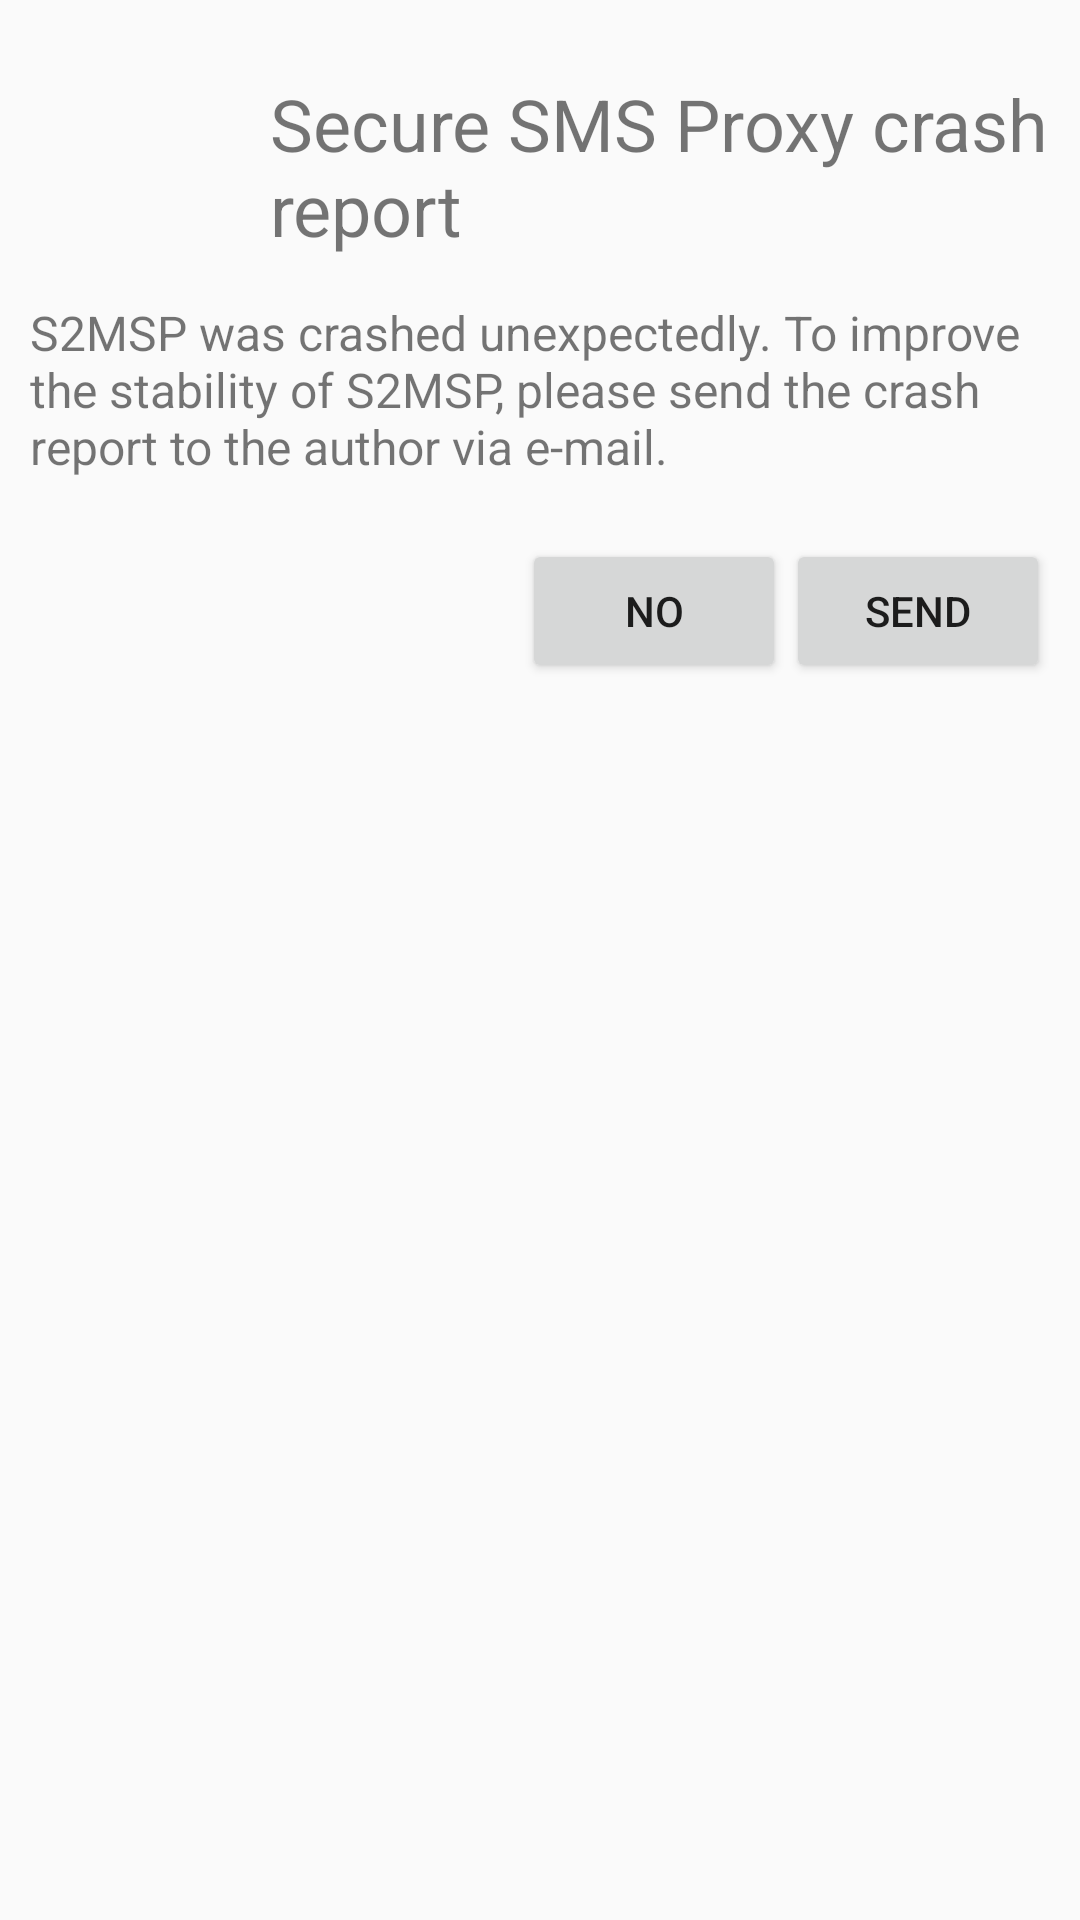

Produce the Android XML layout that renders to this screen, including the resource entries it uses.
<!-- AndroidManifest.xml: application theme AppTheme -->
<!-- res/layout/activity_send_log.xml -->
<?xml version="1.0" encoding="utf-8"?>
<RelativeLayout xmlns:android="http://schemas.android.com/apk/res/android"
    xmlns:tools="http://schemas.android.com/tools"
    android:layout_width="match_parent"
    android:layout_height="match_parent"
    android:paddingLeft="10dp"
    android:paddingTop="10dp"
    android:paddingRight="10dp"
    tools:context=".ui.AboutActivity">

    <ImageView
        android:id="@+id/send_log_logo"
        android:layout_width="70dp"
        android:layout_height="70dp"
        android:layout_marginEnd="10dp"
        android:layout_alignParentStart="true"/>
        

    <TextView
        android:id="@+id/send_log_title"
        android:layout_width="wrap_content"
        android:layout_height="wrap_content"
        android:layout_marginTop="15dp"
        android:layout_alignBaseline="@id/send_log_logo"
        android:layout_toEndOf="@id/send_log_logo"
        android:text="@string/send_log_title"
        android:textSize="24sp" />

    <TextView
        android:id="@+id/send_log_message"
        android:layout_width="wrap_content"
        android:layout_height="wrap_content"
        android:layout_below="@id/send_log_logo"
        android:layout_marginTop="20dp"
        android:layout_marginBottom="20dp"
        android:text="@string/send_log_message"
        android:textSize="16sp" />

        <Button
            android:id="@+id/send_log_button_exit"
            android:layout_width="wrap_content"
            android:layout_height="wrap_content"
            android:layout_below="@id/send_log_message"
            android:layout_toStartOf="@id/send_log_button_send"
            android:text="@string/general_no" />

        <Button
            android:id="@+id/send_log_button_send"
            android:layout_width="wrap_content"
            android:layout_height="wrap_content"
            android:layout_below="@id/send_log_message"
            android:layout_alignParentEnd="true"
            android:text="@string/send_log_button_send" />
</RelativeLayout>
<!-- resources referenced by this layout -->
<resources>
  <!-- mipmap ic_launcher_round: png bitmap (mipmap-hdpi, 6064 bytes) -->
  <string name="general_no">No</string>
  <string name="send_log_button_send">Send</string>
  <string name="send_log_message">S2MSP was crashed unexpectedly. To improve the stability of S2MSP, please send the crash report to the author via e-mail.</string>
  <string name="send_log_title">Secure SMS Proxy crash report</string>
  <style name="AppTheme" parent="Theme.AppCompat.DayNight">
          
          <item name="colorPrimary">@color/colorPrimary</item>
          <item name="colorPrimaryDark">@color/colorPrimaryDark</item>
          <item name="colorAccent">@color/colorAccent</item>
          <item name="titleTextColor">@color/windowTitle</item>
      </style>
  <color name="colorPrimary">#008577</color>
  <color name="colorPrimaryDark">#00574B</color>
  <color name="colorAccent">#1D887A</color>
</resources>
